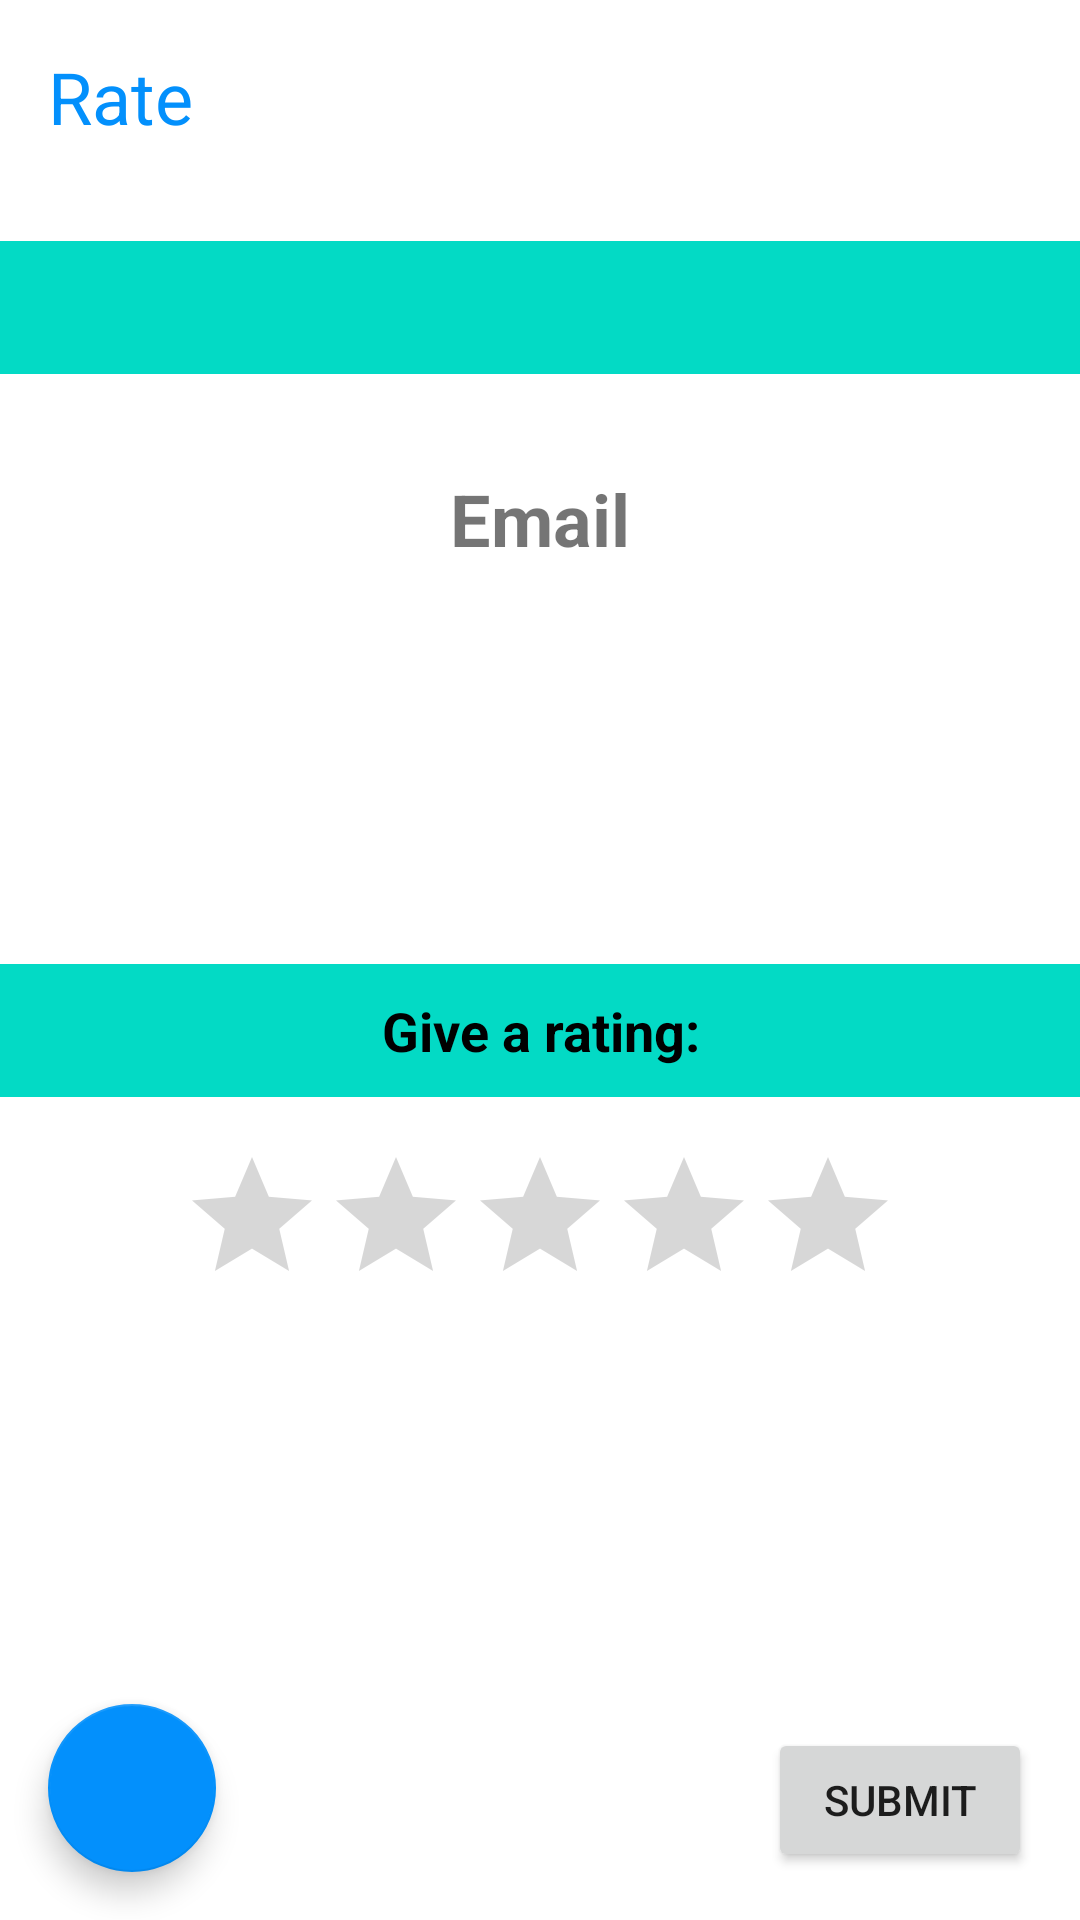

Layout XML and referenced resources for this Android screen:
<!-- AndroidManifest.xml: application theme Theme.TutorMe -->
<!-- res/layout/activity_review.xml -->
<?xml version="1.0" encoding="utf-8"?>
<androidx.constraintlayout.widget.ConstraintLayout xmlns:android="http://schemas.android.com/apk/res/android"
    xmlns:app="http://schemas.android.com/apk/res-auto"
    xmlns:tools="http://schemas.android.com/tools"
    android:layout_width="match_parent"
    android:layout_height="match_parent"
    tools:context=".activities.ReviewActivity">

    <com.google.android.material.floatingactionbutton.FloatingActionButton
        android:id="@+id/floatingActionButton3"
        android:layout_width="wrap_content"
        android:layout_height="wrap_content"
        android:layout_marginStart="16dp"
        android:layout_marginLeft="16dp"
        android:layout_marginBottom="16dp"
        android:clickable="true"
        app:backgroundTint="@color/blue_200"
        app:layout_constraintBottom_toBottomOf="parent"
        app:layout_constraintStart_toStartOf="parent"
        app:srcCompat="@drawable/ic_baseline_home_24" />

    <TextView
        android:id="@+id/textView11"
        android:layout_width="wrap_content"
        android:layout_height="wrap_content"
        android:layout_marginStart="16dp"
        android:layout_marginLeft="16dp"
        android:layout_marginTop="16dp"
        android:text="Rate"
        android:textColor="@color/blue_200"
        android:textSize="24sp"
        app:layout_constraintStart_toStartOf="parent"
        app:layout_constraintTop_toTopOf="parent" />

    <TextView
        android:id="@+id/rate_user_name"
        android:layout_width="0dp"
        android:layout_height="wrap_content"
        android:layout_marginTop="32dp"
        android:background="@color/teal_200"
        android:gravity="center"
        android:paddingTop="10dp"
        android:paddingBottom="10dp"
        android:textColor="@color/black"
        android:textSize="18sp"
        android:textStyle="bold"
        app:layout_constraintEnd_toEndOf="parent"
        app:layout_constraintStart_toStartOf="parent"
        app:layout_constraintTop_toBottomOf="@+id/textView11" />

    <TextView
        android:id="@+id/textView17"
        android:layout_width="wrap_content"
        android:layout_height="wrap_content"
        android:layout_marginTop="32dp"
        android:text="Email"
        android:textSize="24sp"
        android:textStyle="bold"
        app:layout_constraintEnd_toEndOf="parent"
        app:layout_constraintStart_toStartOf="parent"
        app:layout_constraintTop_toBottomOf="@+id/rate_user_name" />

    <TextView
        android:id="@+id/rate_email"
        android:layout_width="wrap_content"
        android:layout_height="wrap_content"
        android:layout_marginTop="8dp"
        android:textSize="18sp"
        app:layout_constraintEnd_toEndOf="parent"
        app:layout_constraintHorizontal_bias="0.498"
        app:layout_constraintStart_toStartOf="parent"
        app:layout_constraintTop_toBottomOf="@+id/textView17" />

    <RatingBar
        android:id="@+id/rating_bar"
        android:layout_width="wrap_content"
        android:layout_height="wrap_content"
        android:layout_marginTop="16dp"
        app:layout_constraintEnd_toEndOf="parent"
        app:layout_constraintStart_toStartOf="parent"
        app:layout_constraintTop_toBottomOf="@+id/textView19" />

    <TextView
        android:id="@+id/textView19"
        android:layout_width="0dp"
        android:layout_height="wrap_content"
        android:layout_marginTop="100dp"
        android:background="@color/teal_200"
        android:gravity="center"
        android:paddingTop="10dp"
        android:paddingBottom="10dp"
        android:text="Give a rating:"
        android:textColor="@color/black"
        android:textSize="18sp"
        android:textStyle="bold"
        app:layout_constraintEnd_toEndOf="parent"
        app:layout_constraintStart_toStartOf="parent"
        app:layout_constraintTop_toBottomOf="@+id/rate_email" />

    <Button
        android:id="@+id/button6"
        android:layout_width="wrap_content"
        android:layout_height="wrap_content"
        android:layout_marginEnd="16dp"
        android:layout_marginRight="16dp"
        android:layout_marginBottom="16dp"
        android:onClick="submitRating"
        android:text="submit"
        app:layout_constraintBottom_toBottomOf="parent"
        app:layout_constraintEnd_toEndOf="parent" />
</androidx.constraintlayout.widget.ConstraintLayout>
<!-- resources referenced by this layout -->
<resources>
  <color name="black">#FF000000</color>
  <color name="blue_200">#0390fc</color>
  <color name="teal_200">#FF03DAC5</color>
  <style name="Theme.TutorMe" parent="Theme.MaterialComponents.DayNight.NoActionBar">
          
          <item name="colorPrimary">@color/blue_500</item>
          <item name="colorPrimaryVariant">@color/blue_700</item>
          <item name="colorOnPrimary">@color/white</item>
          
          <item name="colorSecondary">@color/teal_200</item>
          <item name="colorSecondaryVariant">@color/teal_700</item>
          <item name="colorOnSecondary">@color/black</item>
          
          <item name="android:statusBarColor" tools:targetApi="l">?attr/colorPrimaryVariant</item>
          
      </style>
  <color name="blue_500">#0390fc</color>
  <color name="blue_700">#0390fc</color>
  <color name="white">#FFFFFFFF</color>
  <color name="teal_700">#FF018786</color>
</resources>
